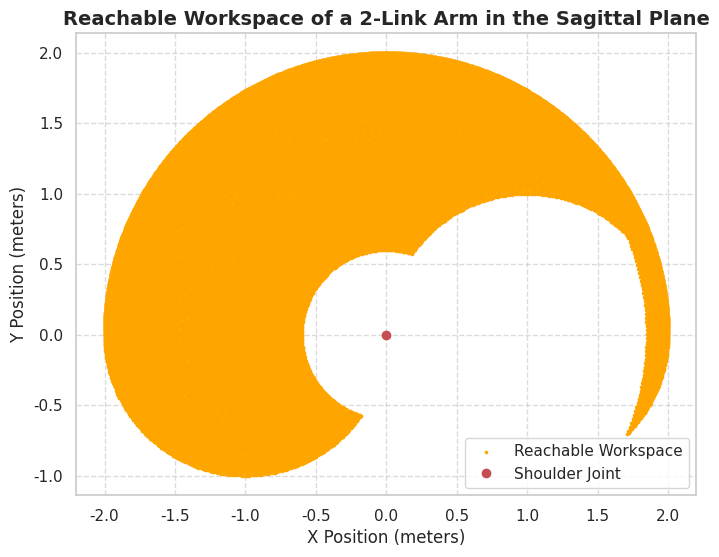
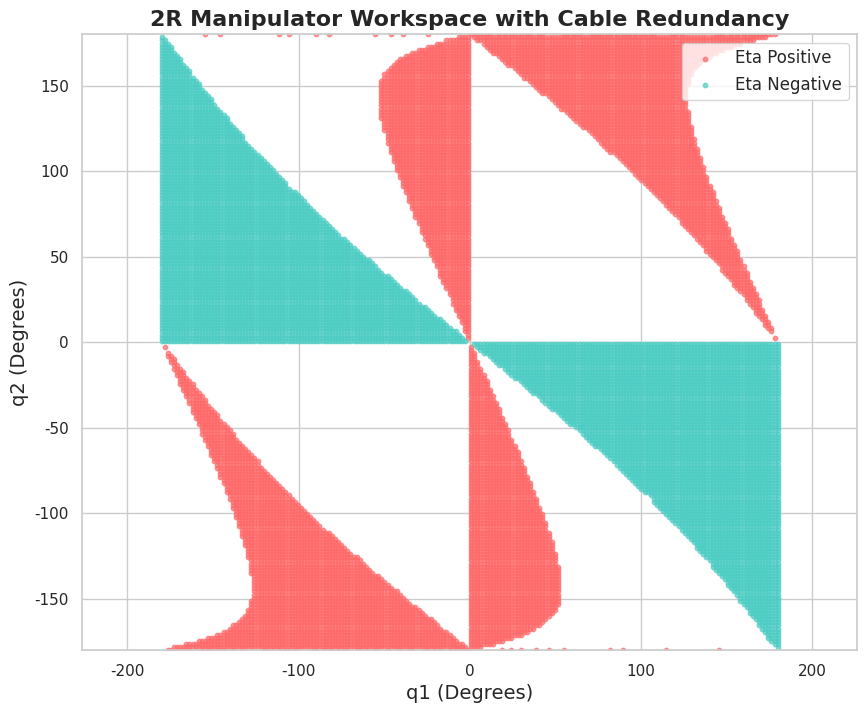
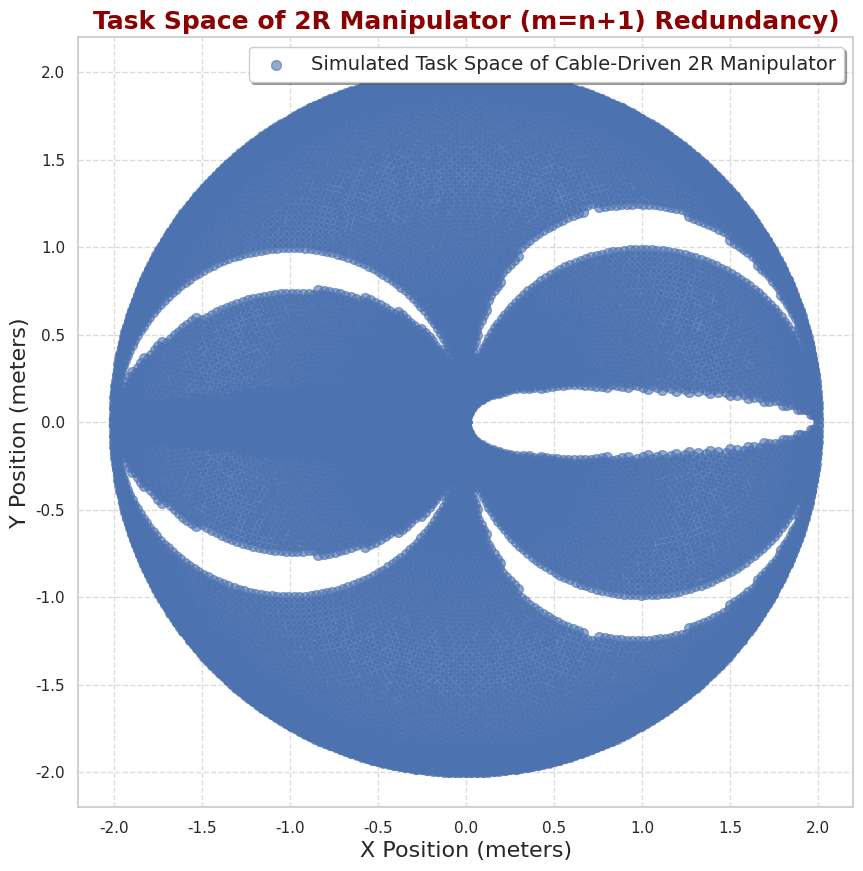
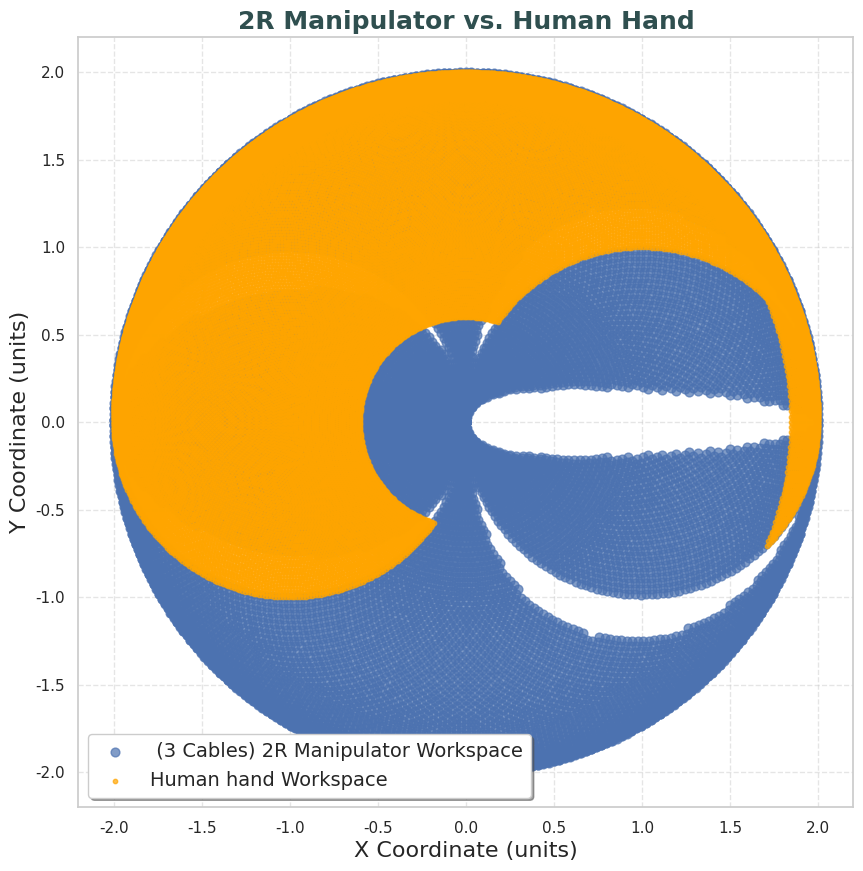

The script that saved these images, in order:
import numpy as np
import matplotlib.pyplot as plt
import seaborn as sns

# Set seaborn style for better visualization
sns.set(style='whitegrid')

# --- Defining the Kinematic Structure of the Human Arm ---

# Length of the upper arm (from shoulder to elbow) and forearm (from elbow to wrist)
l1 = 1  # Upper arm length (meters)
l2 = 1  # Forearm length (meters)

# Resolution settings for the generation of joint angle values
reso1 = 200  # Number of discrete samples for the shoulder joint angle
reso2 = 200  # Number of discrete samples for the elbow joint angle

# Joint angle limits (in degrees)
Theta_1_l = 0    # Minimum allowable shoulder joint angle
Theta_1_u = 180  # Maximum allowable shoulder joint angle
Theta_2_l = -45  # Minimum allowable elbow joint angle
theta_2_u = 145  # Maximum allowable elbow joint angle

# Function to perform forward kinematics and compute the Cartesian coordinates of the wrist
def forward_kinematics(q1, q2, l1=1, l2=1):
    """
    Computes the (x, y) position of the wrist given:
    - q1: Shoulder joint angle (in radians)
    - q2: Elbow joint angle (in radians)
    - l1: Length of the upper arm (default = 1 meter)
    - l2: Length of the forearm (default = 1 meter)
    
    Returns:
    - A NumPy array containing the x and y coordinates of the wrist.
    """
    x = l1 * np.cos(q1) + l2 * np.cos(q1 + q2)  # X-coordinate of the wrist
    y = l1 * np.sin(q1) + l2 * np.sin(q1 + q2)  # Y-coordinate of the wrist
    return np.array([x, y])

# Generate a range of shoulder joint angles (converted to radians)
q11 = np.linspace(np.radians(Theta_1_l), np.radians(Theta_1_u), reso1, endpoint=True)

# Initialize an array to store all computed workspace coordinates
WORKSPACE = np.zeros((2, reso1 * reso2))

# Compute the reachable workspace by iterating over all possible joint angle combinations
index = 0  # Index counter for storing workspace coordinates
for shoulder_angle in q11:
    # Generate a range of elbow joint angles (converted to radians)
    q22 = np.linspace(np.radians(Theta_2_l), np.radians(theta_2_u), reso2, endpoint=True)
    for elbow_angle in q22:
        # Compute the (x, y) position of the wrist using forward kinematics
        WORKSPACE[:, index] = forward_kinematics(shoulder_angle, elbow_angle, l1, l2)
        index += 1

# --- Plotting the Workspace of the Human Arm ---

plt.figure(figsize=(8, 6))

# Plot the workspace points representing all reachable wrist positions
plt.scatter(WORKSPACE[0, :], WORKSPACE[1, :], color='orange', marker='.', s=10, label='Reachable Workspace')

# Mark the shoulder joint (origin of motion) in red
plt.plot(0, 0, 'ro', label='Shoulder Joint')

# Enhance the visualization with axis labels, title, and styling
plt.xlabel('X Position (meters)', fontsize=12)
plt.ylabel('Y Position (meters)', fontsize=12)
plt.title('Reachable Workspace of a 2-Link Arm in the Sagittal Plane', fontsize=14, fontweight='bold')

# Improve readability with a grid, legend, and equal aspect ratio for accurate proportions
plt.grid(True, linestyle='--', alpha=0.7)
plt.legend()
plt.axis('equal')

# Display the workspace plot
plt.show()




# --- 2R Manipulator with Cable-Driven Actuation ---

# Link lengths (units: meters or arbitrary units)
L1 = 1  # Length of the first link
L2 = 1  # Length of the second link

# Resolution for joint angle sampling
reso1 = 200  # Number of samples for the first joint angle (q1)
reso2 = 200  # Number of samples for the second joint angle (q2)

# Joint angle limits (in degrees)
theta_1_l, theta_1_u = -180, 180  # Limits for the first joint
theta_2_l, theta_2_u = -180, 180  # Limits for the second joint

# Generate joint angle arrays (converted to radians)
q1 = np.linspace(np.radians(theta_1_l), np.radians(theta_1_u), reso1, endpoint=True)
q2 = np.linspace(np.radians(theta_2_l), np.radians(theta_2_u), reso2, endpoint=True)

# Define system parameters
link_lengths = (L1, L2)  # Tuple storing link lengths

# Cable anchor points in Cartesian coordinates relative to the base
base_points_3_cables = [(2, 0), (4, 0), (-4, 0)]

# Positions where cables attach to the links (expressed as fractions of link lengths)
attachment_points = [0.8, 0.8]  # 80% along both links

def calculate_eta_matrix_3_cables(link_lengths, base_points, attachment_points, q1, q2):
    """
    Computes the eta vector for a 2R manipulator actuated by 3 cables.
    The eta vector represents the null space of the structure matrix,
    helping analyze force distribution among the cables.
    
    Parameters:
    - link_lengths (tuple): Lengths of both links.
    - base_points (list of tuples): Cable anchor points in Cartesian coordinates.
    - attachment_points (list): Fractional positions along the links where cables attach.
    - q1, q2 (float): Joint angles in radians.
    
    Returns:
    - numpy.ndarray: Eta vector derived from the structure matrix.
    """
    L1, L2 = link_lengths
    op1, ap2 = attachment_points

    # Compute Cartesian coordinates of cable attachment points
    r1x, r1y = L1 * np.cos(q1) * op1, L1 * np.sin(q1) * op1
    r2x, r2y = L1 * np.cos(q1) + L2 * np.cos(q1 + q2) * ap2, L1 * np.sin(q1) + L2 * np.sin(q1 + q2) * ap2

    # Initialize structure matrix (2x3 for 2 joints and 3 cables)
    A = np.zeros((2, 3))

    # Compute structure matrix elements
    for i, (bx, by) in enumerate(base_points):
        if i == 0:  # Cable attached to the first link
            A[0, i] = ((bx - r1x) * (-L1 * np.sin(q1) * op1) + (by - r1y) * (L1 * np.cos(q1) * op1)) / np.hypot(r1x - bx, r1y - by)
        else:  # Cables attached to the second link
            A[0, i] = ((bx - r2x) * (-L1 * np.sin(q1) - L2 * np.sin(q1 + q2) * ap2) + (by - r2y) * (L1 * np.cos(q1) + L2 * np.cos(q1 + q2) * ap2)) / np.hypot(r2x - bx, r2y - by)
            A[1, i] = ((bx - r2x) * (-L2 * np.sin(q1 + q2) * ap2) + (by - r2y) * (L2 * np.cos(q1 + q2) * ap2)) / np.hypot(r2x - bx, r2y - by)

    # Extract column vectors for determinant calculations
    A1, A2, A3 = A[:, 0].reshape(-1, 1), A[:, 1].reshape(-1, 1), A[:, 2].reshape(-1, 1)

    # Compute eta vector (determinants of submatrices formed by cable vectors)
    eta = np.array([
        np.linalg.det(np.concatenate([A3, A2], axis=1)),
        np.linalg.det(np.concatenate([A1, A3], axis=1)),
        -np.linalg.det(np.concatenate([A1, A2], axis=1))
    ]).reshape(-1, 1)

    return eta

# Store joint angle pairs where eta conditions are met
plotspacea, plotspaceb = [], []

# Iterate through all joint angle combinations
for i in q1:
    for j in q2:
        eta = calculate_eta_matrix_3_cables(link_lengths, base_points_3_cables, attachment_points, i, j)
        
        # Classify based on eta vector values
        if (eta[0] > 0 and eta[1] > 0 and eta[2] > 0):
            plotspacea.append([i, j])  # Positive eta condition
        elif (eta[0] < 0 and eta[1] < 0 and eta[2] < 0):
            plotspaceb.append([i, j])  # Negative eta condition

# Convert joint angle data from radians to degrees for visualization
plotspaceP1 = np.degrees(np.array(plotspacea))
plotspaceN1 = np.degrees(np.array(plotspaceb))
plotspace = np.vstack([plotspacea, plotspaceb])

# --- Visualization of the Feasible Workspace ---
plt.figure(figsize=(10, 8))

# Plot joint angle pairs where eta values are positive
plt.scatter(plotspaceP1[:, 0], plotspaceP1[:, 1], color='#FF6B6B', marker='o', s=10, label='Eta Positive', alpha=0.7)

# Plot joint angle pairs where eta values are negative
plt.scatter(plotspaceN1[:, 0], plotspaceN1[:, 1], color='#4ECDC4', marker='o', s=10, label='Eta Negative', alpha=0.7)

# Add labels and title
plt.title('2R Manipulator Workspace with Cable Redundancy', fontsize=16, fontweight='bold')
plt.xlabel('q1 (Degrees)', fontsize=14)
plt.ylabel('q2 (Degrees)', fontsize=14)

# Enable grid, legend, and aspect ratio adjustment
plt.grid(True)
plt.legend(fontsize=12)
plt.axis('equal')  # Ensuring uniform scaling for both axes

# Set plot limits based on data range
plt.xlim([min(plotspaceP1[:, 0].min(), plotspaceN1[:, 0].min()),
          max(plotspaceP1[:, 0].max(), plotspaceN1[:, 0].max())])
plt.ylim([min(plotspaceP1[:, 1].min(), plotspaceN1[:, 1].min()),
          max(plotspaceP1[:, 1].max(), plotspaceN1[:, 1].max())])

# Display the workspace plot
plt.show()









# --- Task Space of Cable-Driven 2R Manipulator ---
def forward_kinematics(q1, q2, l1=1, l2=1):
    """
    Computes the Cartesian coordinates (x, y) of the end-effector (wrist position)
    for a 2-link planar manipulator, given the joint angles.

    Parameters:
    q1 (float): Joint angle of the first link (shoulder to elbow) in radians.
    q2 (float): Joint angle of the second link (elbow to wrist) in radians.
    l1 (float, optional): Length of the first link (upper arm). Default is 1 unit.
    l2 (float, optional): Length of the second link (forearm). Default is 1 unit.

    Returns:
    np.array: A 2D array representing the (x, y) coordinates of the wrist.
    """

    # Compute the x-coordinate as the sum of x-projections of both links
    x = l1 * np.cos(q1) + l2 * np.cos(q1 + q2)

    # Compute the y-coordinate as the sum of y-projections of both links
    y = l1 * np.sin(q1) + l2 * np.sin(q1 + q2)

    # Return the calculated (x, y) position as a numpy array
    return np.array([x, y])


# Initialize an empty list to store the computed task space coordinates
taskspace = []

# Iterate through the predefined joint angle set (plotspace) to compute the workspace
for i in plotspace:
    x = L1 * np.cos(i[0]) + L2 * np.cos(i[0] + i[1])
    y = L1 * np.sin(i[0]) + L2 * np.sin(i[0] + i[1])
    taskspace.append((x, y))  # Store the computed (x, y) coordinates

# Set up the plot with a fixed size for better visualization
plt.figure(figsize=(10, 10))

# Generate a scatter plot of the computed task space points
# Unpack the list of tuples into separate x and y coordinate lists
plt.scatter(*zip(*taskspace), label='Simulated Task Space of Cable-Driven 2R Manipulator', 
            alpha=0.6, s=50)

# Define the plot title with a precise description of the workspace representation
plt.title('Task Space of 2R Manipulator (m=n+1) Redundancy)', 
          fontsize=18, fontweight='bold', color='darkred')

# Label the x-axis and y-axis to indicate spatial dimensions (assumed in meters)
plt.xlabel('X Position (meters)', fontsize=16)
plt.ylabel('Y Position (meters)', fontsize=16)

# Display a legend for clarity, with enhanced formatting for better readability
plt.legend(fontsize=14, frameon=True, shadow=True)

# Enable a dashed grid to improve coordinate readability
plt.grid(True, linestyle='--', alpha=0.7)

# Render the final plot with refined visual presentation
plt.show()






# --- Comparative Task Space Visualization ---

# Set up the plot with a specified figure size for better visibility
plt.figure(figsize=(10, 10))

# Scatter plot the task space data from the modelled cable-driven 2R manipulator
# Unpack the taskspace list of tuples into x and y coordinates using zip and scatter plot them
plt.scatter(*zip(*taskspace), label=' (3 Cables) 2R Manipulator Workspace', alpha=0.7, s=40)

# Scatter plot the task space data from the human hand workspace
# Here, WORKSPACE[0, :] are the X coordinates and WORKSPACE[1, :] are the Y coordinates
plt.scatter(WORKSPACE[0, :], WORKSPACE[1, :], color='orange', marker='o', s=10, label='Human hand Workspace',
            alpha=0.7)

# Set the title of the plot with an informative and concise description
plt.title('2R Manipulator vs. Human Hand', 
          fontsize=18, fontweight='bold', color='darkslategray')


# Set the x and y-axis labels with clear descriptions and larger font size for readability
plt.xlabel('X Coordinate (units)', fontsize=16)  # Specify the units if known
plt.ylabel('Y Coordinate (units)', fontsize=16)  # Specify the units if known

# Add a legend to the plot to differentiate between the two datasets plotted
plt.legend(fontsize=14, frameon=True, shadow=True)

# Add grid lines to the plot for better readability
plt.grid(True, linestyle='--', alpha=0.5)

# Show the plot
plt.show()
